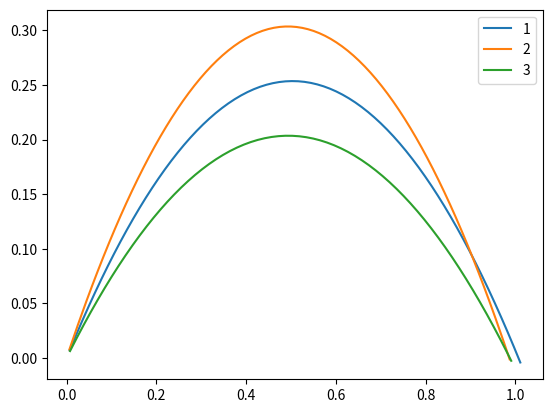

Python code for this plot:
from math import cos, pi, sin

import matplotlib
import matplotlib.pyplot as plt
import numpy as np

matplotlib.use('Agg')


def run(theta):
    x, y = 0.0, 0.0
    vx, vy = cos(theta), sin(theta)
    ax, ay = [], []
    g = 1.0
    dt = 0.01
    while y >= 0.0:
        x += vx * dt
        y += vy * dt
        vy -= g*dt
        ax.append(x)
        ay.append(y)
    nx = np.array(ax)
    ny = np.array(ay)
    return nx, ny


nx, ny = run(pi*0.25)
plt.plot(nx, ny, label=1)
nx, ny = run(pi*0.25+0.1)
plt.plot(nx, ny, label=2)
nx, ny = run(pi*0.25-0.1)
plt.plot(nx, ny, label=3)
plt.legend()
plt.savefig("test.png")
